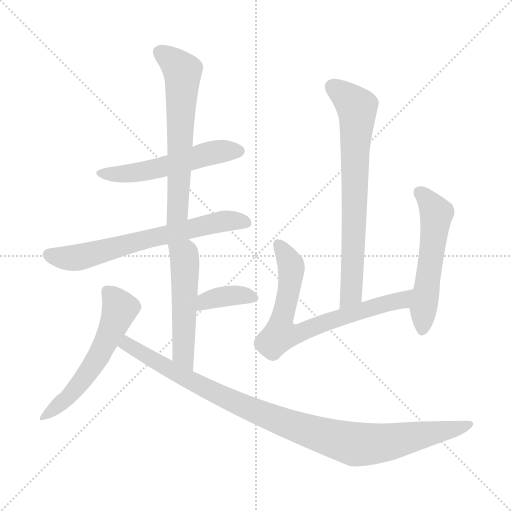
t = 0.00 s
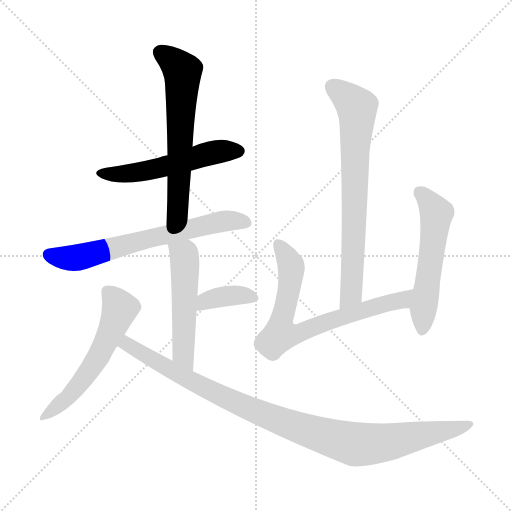
t = 1.59 s
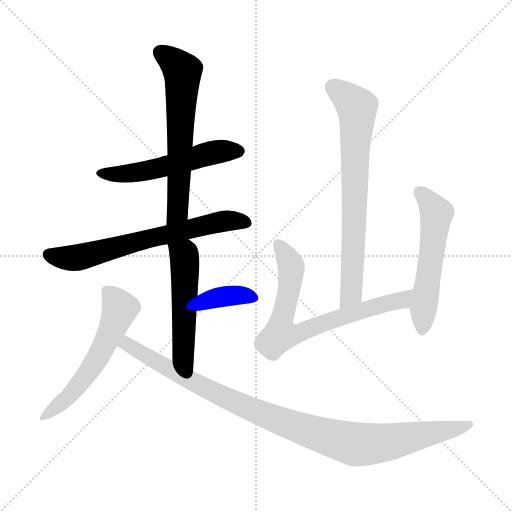
t = 3.18 s
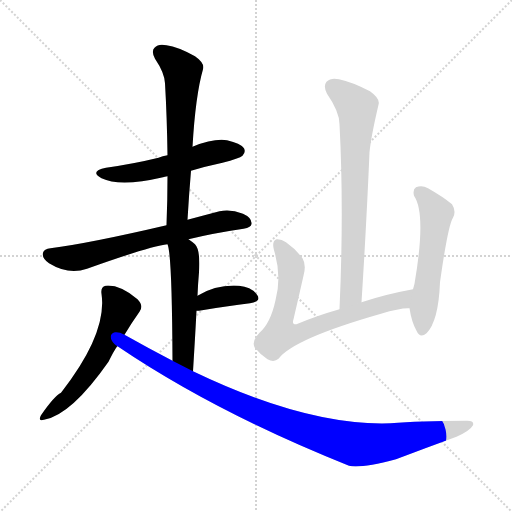
t = 4.77 s
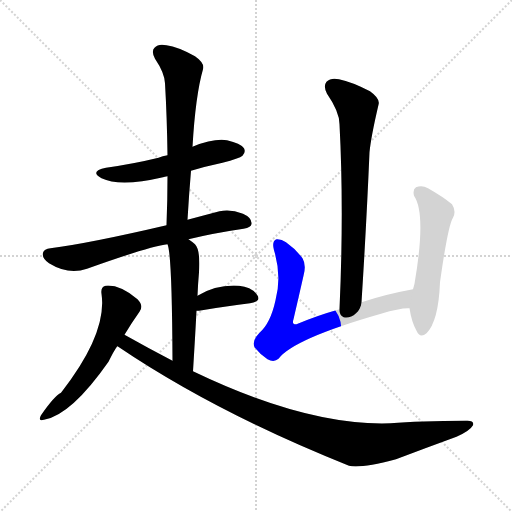
t = 6.36 s
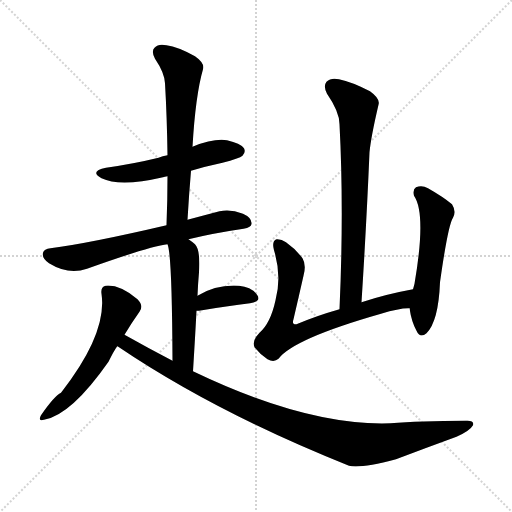
t = 7.96 s

The animated SVG that drew these frames (rendered in a browser with its animation timeline set to each time). Animation: 10 CSS @keyframes rules; one cycle of 7.96 s.

<svg version="1.1" viewBox="0 0 1024 1024" xmlns="http://www.w3.org/2000/svg">
  <g stroke="lightgray" stroke-dasharray="1,1" stroke-width="1" transform="scale(4, 4)">
    <line x1="0" y1="0" x2="256" y2="256"></line>
    <line x1="256" y1="0" x2="0" y2="256"></line>
    <line x1="128" y1="0" x2="128" y2="256"></line>
    <line x1="0" y1="128" x2="256" y2="128"></line>
  </g>
<g transform="scale(1, -1) translate(0, -900)">
   <style type="text/css">
    @keyframes keyframes0 {
      from {
       stroke: blue;
       stroke-dashoffset: 533;
       stroke-width: 128;
       }
       63% {
       animation-timing-function: step-end;
       stroke: blue;
       stroke-dashoffset: 0;
       stroke-width: 128;
       }
       to {
       stroke: black;
       stroke-width: 1024;
       }
       }
       #make-me-a-hanzi-animation-0 {
         animation: keyframes0 0.683757s both;
         animation-delay: 0.000000s;
         animation-timing-function: linear;
       }
    @keyframes keyframes1 {
      from {
       stroke: blue;
       stroke-dashoffset: 620;
       stroke-width: 128;
       }
       67% {
       animation-timing-function: step-end;
       stroke: blue;
       stroke-dashoffset: 0;
       stroke-width: 128;
       }
       to {
       stroke: black;
       stroke-width: 1024;
       }
       }
       #make-me-a-hanzi-animation-1 {
         animation: keyframes1 0.754557s both;
         animation-delay: 0.683757s;
         animation-timing-function: linear;
       }
    @keyframes keyframes2 {
      from {
       stroke: blue;
       stroke-dashoffset: 662;
       stroke-width: 128;
       }
       68% {
       animation-timing-function: step-end;
       stroke: blue;
       stroke-dashoffset: 0;
       stroke-width: 128;
       }
       to {
       stroke: black;
       stroke-width: 1024;
       }
       }
       #make-me-a-hanzi-animation-2 {
         animation: keyframes2 0.788737s both;
         animation-delay: 1.438314s;
         animation-timing-function: linear;
       }
    @keyframes keyframes3 {
      from {
       stroke: blue;
       stroke-dashoffset: 519;
       stroke-width: 128;
       }
       63% {
       animation-timing-function: step-end;
       stroke: blue;
       stroke-dashoffset: 0;
       stroke-width: 128;
       }
       to {
       stroke: black;
       stroke-width: 1024;
       }
       }
       #make-me-a-hanzi-animation-3 {
         animation: keyframes3 0.672363s both;
         animation-delay: 2.227051s;
         animation-timing-function: linear;
       }
    @keyframes keyframes4 {
      from {
       stroke: blue;
       stroke-dashoffset: 372;
       stroke-width: 128;
       }
       55% {
       animation-timing-function: step-end;
       stroke: blue;
       stroke-dashoffset: 0;
       stroke-width: 128;
       }
       to {
       stroke: black;
       stroke-width: 1024;
       }
       }
       #make-me-a-hanzi-animation-4 {
         animation: keyframes4 0.552734s both;
         animation-delay: 2.899414s;
         animation-timing-function: linear;
       }
    @keyframes keyframes5 {
      from {
       stroke: blue;
       stroke-dashoffset: 563;
       stroke-width: 128;
       }
       65% {
       animation-timing-function: step-end;
       stroke: blue;
       stroke-dashoffset: 0;
       stroke-width: 128;
       }
       to {
       stroke: black;
       stroke-width: 1024;
       }
       }
       #make-me-a-hanzi-animation-5 {
         animation: keyframes5 0.708171s both;
         animation-delay: 3.452148s;
         animation-timing-function: linear;
       }
    @keyframes keyframes6 {
      from {
       stroke: blue;
       stroke-dashoffset: 996;
       stroke-width: 128;
       }
       76% {
       animation-timing-function: step-end;
       stroke: blue;
       stroke-dashoffset: 0;
       stroke-width: 128;
       }
       to {
       stroke: black;
       stroke-width: 1024;
       }
       }
       #make-me-a-hanzi-animation-6 {
         animation: keyframes6 1.060547s both;
         animation-delay: 4.160319s;
         animation-timing-function: linear;
       }
    @keyframes keyframes7 {
      from {
       stroke: blue;
       stroke-dashoffset: 723;
       stroke-width: 128;
       }
       70% {
       animation-timing-function: step-end;
       stroke: blue;
       stroke-dashoffset: 0;
       stroke-width: 128;
       }
       to {
       stroke: black;
       stroke-width: 1024;
       }
       }
       #make-me-a-hanzi-animation-7 {
         animation: keyframes7 0.838379s both;
         animation-delay: 5.220866s;
         animation-timing-function: linear;
       }
    @keyframes keyframes8 {
      from {
       stroke: blue;
       stroke-dashoffset: 719;
       stroke-width: 128;
       }
       70% {
       animation-timing-function: step-end;
       stroke: blue;
       stroke-dashoffset: 0;
       stroke-width: 128;
       }
       to {
       stroke: black;
       stroke-width: 1024;
       }
       }
       #make-me-a-hanzi-animation-8 {
         animation: keyframes8 0.835124s both;
         animation-delay: 6.059245s;
         animation-timing-function: linear;
       }
    @keyframes keyframes9 {
      from {
       stroke: blue;
       stroke-dashoffset: 544;
       stroke-width: 128;
       }
       64% {
       animation-timing-function: step-end;
       stroke: blue;
       stroke-dashoffset: 0;
       stroke-width: 128;
       }
       to {
       stroke: black;
       stroke-width: 1024;
       }
       }
       #make-me-a-hanzi-animation-9 {
         animation: keyframes9 0.692708s both;
         animation-delay: 6.894368s;
         animation-timing-function: linear;
       }
</style>
<path d="M 382.0 558.5 Q 412.0 567.5 445.0 574.5 Q 479.0 583.5 485.0 588.5 Q 492.0 595.5 488.0 603.5 Q 481.0 613.5 454.0 619.5 Q 427.0 623.5 385.0 606.5 L 335.0 589.5 Q 325.0 588.5 317.0 584.5 Q 268.0 572.5 212.0 564.5 Q 178.0 557.5 203.0 543.5 Q 240.0 525.5 326.0 545.5 Q 329.0 546.5 335.0 547.5 L 382.0 558.5 Z" fill="lightgray"></path> 
<path d="M 375.0 460.5 Q 378.0 511.5 382.0 558.5 L 385.0 606.5 Q 391.0 709.5 406.0 761.5 Q 410.0 773.5 390.0 787.5 Q 356.0 806.5 333.0 809.5 Q 317.0 813.5 309.0 804.5 Q 302.0 797.5 310.0 782.5 Q 329.0 754.5 330.0 733.5 Q 334.0 664.5 335.0 589.5 L 335.0 547.5 Q 335.0 501.5 333.0 449.5 C 332.0 419.5 373.0 430.5 375.0 460.5 Z" fill="lightgray"></path> 
<path d="M 377.0 421.5 Q 426.0 433.5 487.0 442.5 Q 503.0 445.5 503.0 452.5 Q 504.0 464.5 486.0 472.5 Q 461.0 482.5 439.0 477.5 Q 405.0 468.5 375.0 460.5 L 333.0 449.5 Q 179.0 413.5 101.0 403.5 Q 88.0 402.5 86.0 394.5 Q 83.0 384.5 98.0 373.5 Q 137.0 349.5 174.0 362.5 Q 300.0 407.5 335.0 411.5 L 377.0 421.5 Z" fill="lightgray"></path> 
<path d="M 386.0 157.5 Q 390.0 221.5 393.0 278.5 L 395.0 308.5 Q 396.0 333.5 398.0 355.5 Q 401.0 400.5 390.0 411.5 Q 383.0 417.5 377.0 421.5 C 353.0 439.5 327.0 440.5 335.0 411.5 Q 344.0 392.5 345.0 178.5 C 345.0 148.5 384.0 127.5 386.0 157.5 Z" fill="lightgray"></path> 
<path d="M 393.0 278.5 Q 394.0 278.5 398.0 278.5 Q 456.0 288.5 500.0 293.5 Q 524.0 297.5 514.0 310.5 Q 504.0 325.5 478.0 328.5 Q 433.0 331.5 395.0 308.5 C 369.0 293.5 363.0 278.5 393.0 278.5 Z" fill="lightgray"></path> 
<path d="M 249.0 230.5 Q 264.0 255.5 279.0 276.5 Q 288.0 288.5 275.0 301.5 Q 239.0 331.5 211.0 328.5 Q 201.0 325.5 203.0 312.5 Q 215.0 233.5 122.0 114.5 Q 109.0 108.5 82.0 69.5 Q 75.0 56.5 88.0 60.5 Q 142.0 69.5 217.0 176.5 Q 232.0 206.5 235.0 207.5 L 249.0 230.5 Z" fill="lightgray"></path> 
<path d="M 235.0 207.5 Q 430.0 75.5 698.0 -31.5 Q 720.0 -37.5 792.0 -18.5 Q 850.0 3.5 913.0 26.5 Q 940.0 38.5 946.0 49.5 Q 949.0 59.5 932.0 58.5 Q 838.0 58.5 781.0 53.5 Q 615.0 47.5 386.0 157.5 L 345.0 178.5 Q 297.0 203.5 249.0 230.5 C 223.0 245.5 210.0 224.5 235.0 207.5 Z" fill="lightgray"></path> 
<path d="M 723.0 295.5 Q 733.0 452.5 739.0 595.5 Q 742.0 626.5 757.0 690.5 Q 761.0 702.5 740.0 717.5 Q 703.0 736.5 678.0 741.5 Q 662.0 745.5 653.0 736.5 Q 646.0 727.5 654.0 712.5 Q 679.0 676.5 679.0 651.5 Q 688.0 480.5 679.0 281.5 C 678.0 251.5 721.0 265.5 723.0 295.5 Z" fill="lightgray"></path> 
<path d="M 826.0 321.5 Q 771.0 311.5 723.0 295.5 L 679.0 281.5 Q 633.0 268.5 593.0 251.5 Q 583.0 250.5 587.0 261.5 Q 597.0 304.5 607.0 348.5 Q 613.0 370.5 605.0 383.5 Q 592.0 401.5 572.0 415.5 Q 562.0 422.5 553.0 421.5 Q 543.0 417.5 548.0 399.5 Q 564.0 347.5 551.0 299.5 Q 541.0 253.5 519.0 234.5 Q 503.0 218.5 509.0 205.5 Q 519.0 192.5 535.0 181.5 Q 548.0 174.5 557.0 182.5 Q 587.0 222.5 762.0 272.5 Q 801.0 284.5 819.0 283.5 C 849.0 285.5 855.0 327.5 826.0 321.5 Z" fill="lightgray"></path> 
<path d="M 819.0 283.5 Q 823.0 256.5 833.0 238.5 Q 840.0 222.5 853.0 233.5 Q 877.0 257.5 880.0 335.5 Q 896.0 449.5 906.0 464.5 Q 913.0 477.5 904.0 491.5 Q 886.0 506.5 856.0 523.5 Q 844.0 530.5 832.0 525.5 Q 825.0 521.5 828.0 508.5 Q 853.0 472.5 829.0 332.5 Q 828.0 328.5 826.0 321.5 L 819.0 283.5 Z" fill="lightgray"></path> 
      <clipPath id="make-me-a-hanzi-clip-0">
      <path d="M 382.0 558.5 Q 412.0 567.5 445.0 574.5 Q 479.0 583.5 485.0 588.5 Q 492.0 595.5 488.0 603.5 Q 481.0 613.5 454.0 619.5 Q 427.0 623.5 385.0 606.5 L 335.0 589.5 Q 325.0 588.5 317.0 584.5 Q 268.0 572.5 212.0 564.5 Q 178.0 557.5 203.0 543.5 Q 240.0 525.5 326.0 545.5 Q 329.0 546.5 335.0 547.5 L 382.0 558.5 Z" fill="lightgray"></path>
      </clipPath>
      <path clip-path="url(#make-me-a-hanzi-clip-0)" d="M 205.0 555.5 L 275.0 554.5 L 427.0 595.5 L 477.0 597.5 " fill="none" id="make-me-a-hanzi-animation-0" stroke-dasharray="405 810" stroke-linecap="round"></path>

      <clipPath id="make-me-a-hanzi-clip-1">
      <path d="M 375.0 460.5 Q 378.0 511.5 382.0 558.5 L 385.0 606.5 Q 391.0 709.5 406.0 761.5 Q 410.0 773.5 390.0 787.5 Q 356.0 806.5 333.0 809.5 Q 317.0 813.5 309.0 804.5 Q 302.0 797.5 310.0 782.5 Q 329.0 754.5 330.0 733.5 Q 334.0 664.5 335.0 589.5 L 335.0 547.5 Q 335.0 501.5 333.0 449.5 C 332.0 419.5 373.0 430.5 375.0 460.5 Z" fill="lightgray"></path>
      </clipPath>
      <path clip-path="url(#make-me-a-hanzi-clip-1)" d="M 321.0 795.5 L 365.0 757.5 L 356.0 483.5 L 339.0 456.5 " fill="none" id="make-me-a-hanzi-animation-1" stroke-dasharray="492 984" stroke-linecap="round"></path>

      <clipPath id="make-me-a-hanzi-clip-2">
      <path d="M 377.0 421.5 Q 426.0 433.5 487.0 442.5 Q 503.0 445.5 503.0 452.5 Q 504.0 464.5 486.0 472.5 Q 461.0 482.5 439.0 477.5 Q 405.0 468.5 375.0 460.5 L 333.0 449.5 Q 179.0 413.5 101.0 403.5 Q 88.0 402.5 86.0 394.5 Q 83.0 384.5 98.0 373.5 Q 137.0 349.5 174.0 362.5 Q 300.0 407.5 335.0 411.5 L 377.0 421.5 Z" fill="lightgray"></path>
      </clipPath>
      <path clip-path="url(#make-me-a-hanzi-clip-2)" d="M 97.0 390.5 L 128.0 383.5 L 159.0 385.5 L 449.0 458.5 L 493.0 455.5 " fill="none" id="make-me-a-hanzi-animation-2" stroke-dasharray="534 1068" stroke-linecap="round"></path>

      <clipPath id="make-me-a-hanzi-clip-3">
      <path d="M 386.0 157.5 Q 390.0 221.5 393.0 278.5 L 395.0 308.5 Q 396.0 333.5 398.0 355.5 Q 401.0 400.5 390.0 411.5 Q 383.0 417.5 377.0 421.5 C 353.0 439.5 327.0 440.5 335.0 411.5 Q 344.0 392.5 345.0 178.5 C 345.0 148.5 384.0 127.5 386.0 157.5 Z" fill="lightgray"></path>
      </clipPath>
      <path clip-path="url(#make-me-a-hanzi-clip-3)" d="M 342.0 412.5 L 368.0 389.5 L 365.0 194.5 L 382.0 165.5 " fill="none" id="make-me-a-hanzi-animation-3" stroke-dasharray="391 782" stroke-linecap="round"></path>

      <clipPath id="make-me-a-hanzi-clip-4">
      <path d="M 393.0 278.5 Q 394.0 278.5 398.0 278.5 Q 456.0 288.5 500.0 293.5 Q 524.0 297.5 514.0 310.5 Q 504.0 325.5 478.0 328.5 Q 433.0 331.5 395.0 308.5 C 369.0 293.5 363.0 278.5 393.0 278.5 Z" fill="lightgray"></path>
      </clipPath>
      <path clip-path="url(#make-me-a-hanzi-clip-4)" d="M 396.0 285.5 L 411.0 298.5 L 445.0 307.5 L 482.0 310.5 L 505.0 303.5 " fill="none" id="make-me-a-hanzi-animation-4" stroke-dasharray="244 488" stroke-linecap="round"></path>

      <clipPath id="make-me-a-hanzi-clip-5">
      <path d="M 249.0 230.5 Q 264.0 255.5 279.0 276.5 Q 288.0 288.5 275.0 301.5 Q 239.0 331.5 211.0 328.5 Q 201.0 325.5 203.0 312.5 Q 215.0 233.5 122.0 114.5 Q 109.0 108.5 82.0 69.5 Q 75.0 56.5 88.0 60.5 Q 142.0 69.5 217.0 176.5 Q 232.0 206.5 235.0 207.5 L 249.0 230.5 Z" fill="lightgray"></path>
      </clipPath>
      <path clip-path="url(#make-me-a-hanzi-clip-5)" d="M 215.0 316.5 L 238.0 288.5 L 239.0 279.5 L 202.0 194.5 L 137.0 105.5 L 91.0 69.5 " fill="none" id="make-me-a-hanzi-animation-5" stroke-dasharray="435 870" stroke-linecap="round"></path>

      <clipPath id="make-me-a-hanzi-clip-6">
      <path d="M 235.0 207.5 Q 430.0 75.5 698.0 -31.5 Q 720.0 -37.5 792.0 -18.5 Q 850.0 3.5 913.0 26.5 Q 940.0 38.5 946.0 49.5 Q 949.0 59.5 932.0 58.5 Q 838.0 58.5 781.0 53.5 Q 615.0 47.5 386.0 157.5 L 345.0 178.5 Q 297.0 203.5 249.0 230.5 C 223.0 245.5 210.0 224.5 235.0 207.5 Z" fill="lightgray"></path>
      </clipPath>
      <path clip-path="url(#make-me-a-hanzi-clip-6)" d="M 245.0 209.5 L 254.0 211.5 L 375.0 141.5 L 516.0 75.5 L 592.0 45.5 L 706.0 12.5 L 775.0 15.5 L 937.0 50.5 " fill="none" id="make-me-a-hanzi-animation-6" stroke-dasharray="868 1736" stroke-linecap="round"></path>

      <clipPath id="make-me-a-hanzi-clip-7">
      <path d="M 723.0 295.5 Q 733.0 452.5 739.0 595.5 Q 742.0 626.5 757.0 690.5 Q 761.0 702.5 740.0 717.5 Q 703.0 736.5 678.0 741.5 Q 662.0 745.5 653.0 736.5 Q 646.0 727.5 654.0 712.5 Q 679.0 676.5 679.0 651.5 Q 688.0 480.5 679.0 281.5 C 678.0 251.5 721.0 265.5 723.0 295.5 Z" fill="lightgray"></path>
      </clipPath>
      <path clip-path="url(#make-me-a-hanzi-clip-7)" d="M 665.0 727.5 L 714.0 685.5 L 715.0 672.5 L 703.0 321.5 L 702.0 311.5 L 685.0 289.5 " fill="none" id="make-me-a-hanzi-animation-7" stroke-dasharray="595 1190" stroke-linecap="round"></path>

      <clipPath id="make-me-a-hanzi-clip-8">
      <path d="M 826.0 321.5 Q 771.0 311.5 723.0 295.5 L 679.0 281.5 Q 633.0 268.5 593.0 251.5 Q 583.0 250.5 587.0 261.5 Q 597.0 304.5 607.0 348.5 Q 613.0 370.5 605.0 383.5 Q 592.0 401.5 572.0 415.5 Q 562.0 422.5 553.0 421.5 Q 543.0 417.5 548.0 399.5 Q 564.0 347.5 551.0 299.5 Q 541.0 253.5 519.0 234.5 Q 503.0 218.5 509.0 205.5 Q 519.0 192.5 535.0 181.5 Q 548.0 174.5 557.0 182.5 Q 587.0 222.5 762.0 272.5 Q 801.0 284.5 819.0 283.5 C 849.0 285.5 855.0 327.5 826.0 321.5 Z" fill="lightgray"></path>
      </clipPath>
      <path clip-path="url(#make-me-a-hanzi-clip-8)" d="M 557.0 412.5 L 581.0 373.5 L 583.0 359.5 L 564.0 267.5 L 563.0 232.5 L 595.0 231.5 L 647.0 254.5 L 800.0 298.5 L 819.0 316.5 " fill="none" id="make-me-a-hanzi-animation-8" stroke-dasharray="591 1182" stroke-linecap="round"></path>

      <clipPath id="make-me-a-hanzi-clip-9">
      <path d="M 819.0 283.5 Q 823.0 256.5 833.0 238.5 Q 840.0 222.5 853.0 233.5 Q 877.0 257.5 880.0 335.5 Q 896.0 449.5 906.0 464.5 Q 913.0 477.5 904.0 491.5 Q 886.0 506.5 856.0 523.5 Q 844.0 530.5 832.0 525.5 Q 825.0 521.5 828.0 508.5 Q 853.0 472.5 829.0 332.5 Q 828.0 328.5 826.0 321.5 L 819.0 283.5 Z" fill="lightgray"></path>
      </clipPath>
      <path clip-path="url(#make-me-a-hanzi-clip-9)" d="M 840.0 515.5 L 873.0 473.5 L 844.0 240.5 " fill="none" id="make-me-a-hanzi-animation-9" stroke-dasharray="416 832" stroke-linecap="round"></path>

</g>
</svg>
